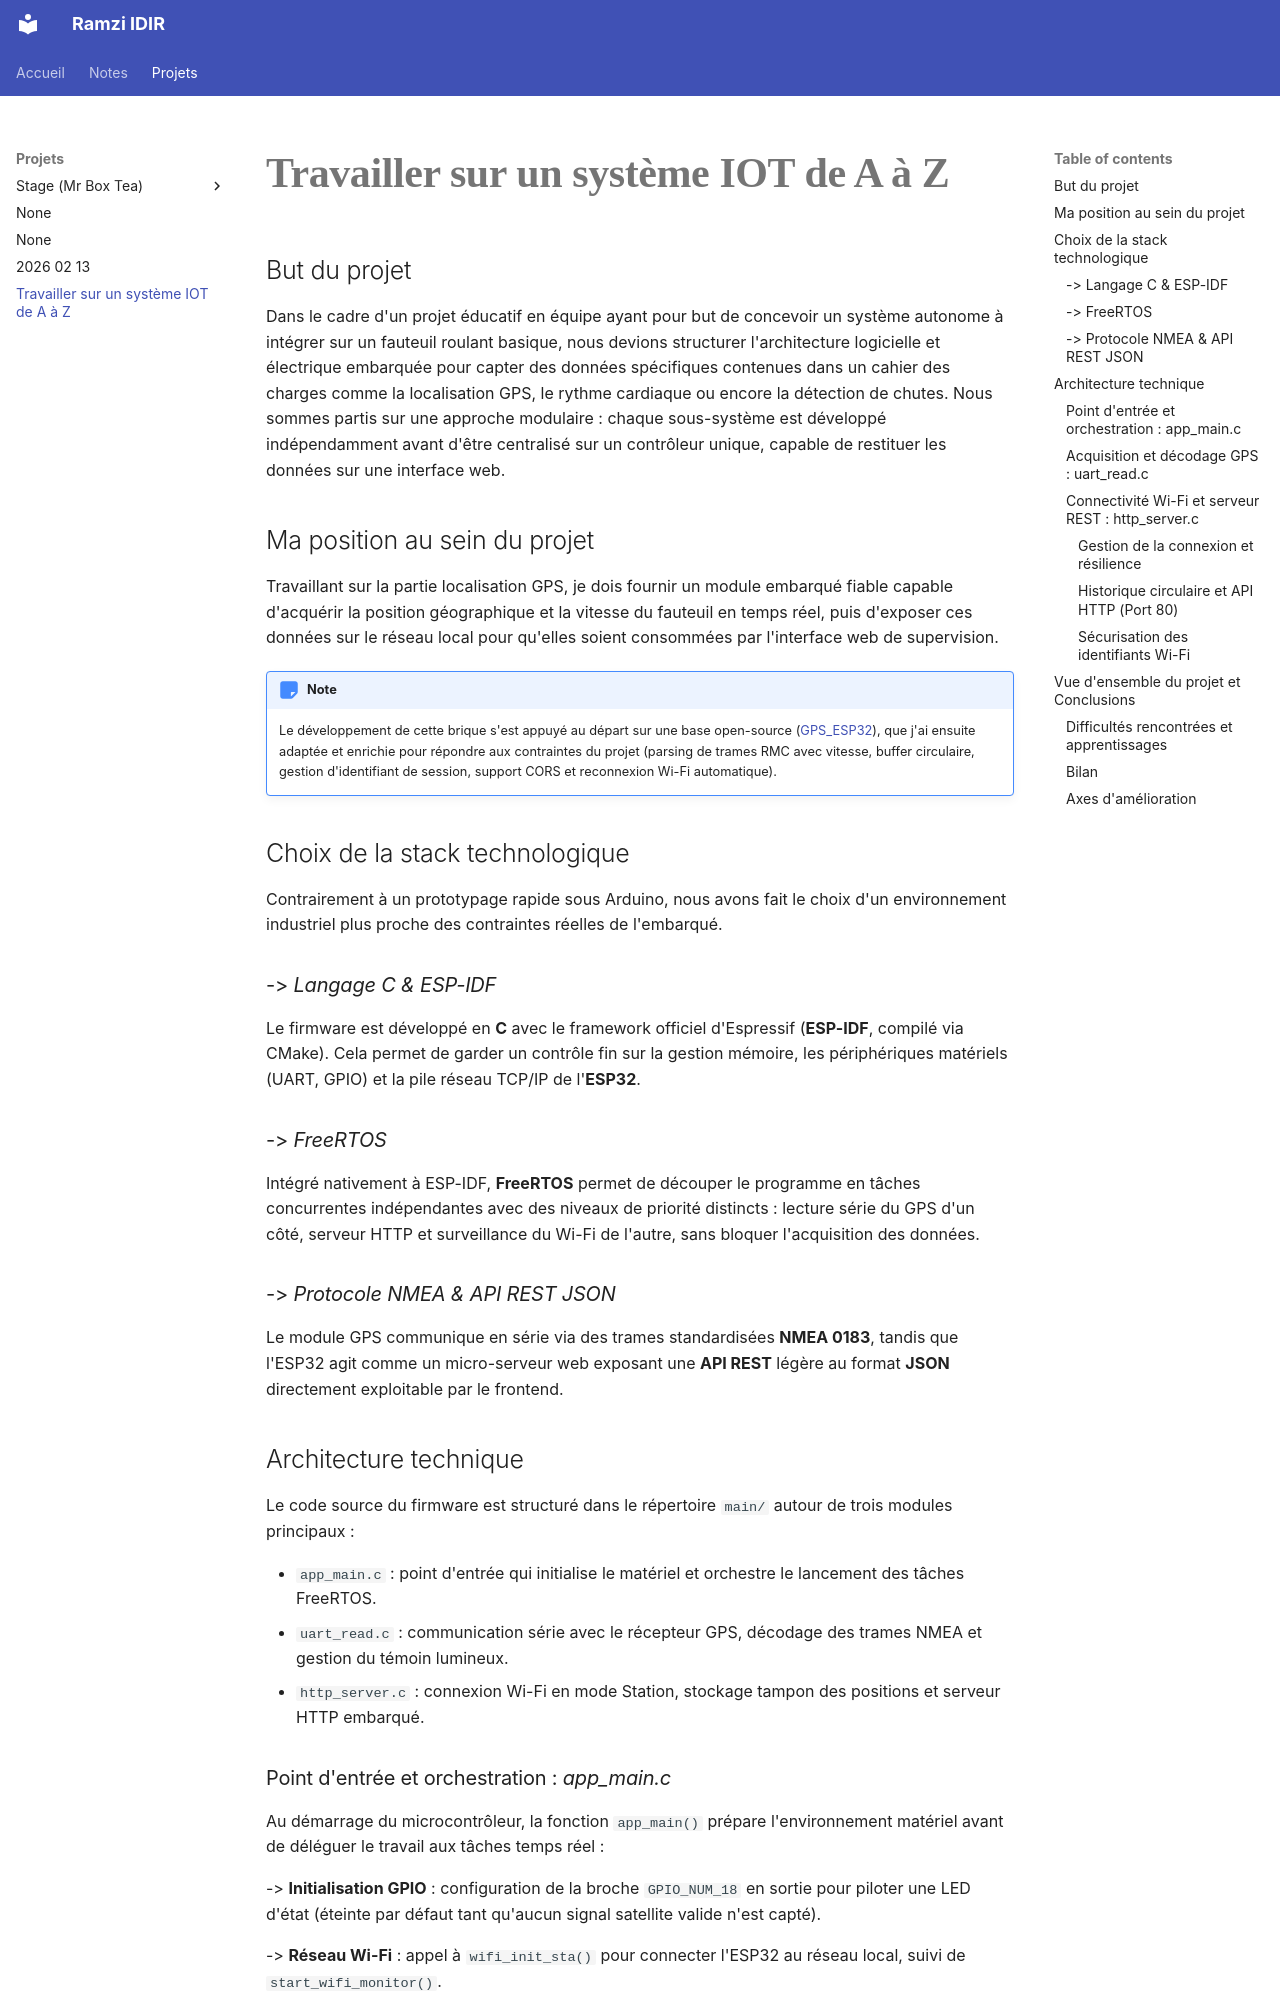

repository: buchtioof/notebook · page: projects/2026-11-10/index.html · generator: mkdocs

---
tags:
  - C
  - ESP32
  - WEB
  - Microcontrôleur
  - Projet
---

# Travailler sur un système IOT de A à Z

## But du projet
Dans le cadre d'un projet éducatif en équipe ayant pour but de concevoir un système autonome à intégrer sur un fauteuil roulant basique, nous devions structurer l'architecture logicielle et électrique embarquée pour capter des données spécifiques contenues dans un cahier des charges comme la localisation GPS, le rythme cardiaque ou encore la détection de chutes. Nous sommes partis sur une approche modulaire : chaque sous-système est développé indépendamment avant d'être centralisé sur un contrôleur unique, capable de restituer les données sur une interface web.

## Ma position au sein du projet
Travaillant sur la partie localisation GPS, je dois fournir un module embarqué fiable capable d'acquérir la position géographique et la vitesse du fauteuil en temps réel, puis d'exposer ces données sur le réseau local pour qu'elles soient consommées par l'interface web de supervision.

!!! note

    Le développement de cette brique s'est appuyé au départ sur une base open-source ([GPS_ESP32](https://github.com/johannajes/GPS_ESP32/tree/main)), que j'ai ensuite adaptée et enrichie pour répondre aux contraintes du projet (parsing de trames RMC avec vitesse, buffer circulaire, gestion d'identifiant de session, support CORS et reconnexion Wi-Fi automatique).

## Choix de la stack technologique

Contrairement à un prototypage rapide sous Arduino, nous avons fait le choix d'un environnement industriel plus proche des contraintes réelles de l'embarqué.

### -> *Langage C & ESP-IDF*

Le firmware est développé en **C** avec le framework officiel d'Espressif (**ESP-IDF**, compilé via CMake). Cela permet de garder un contrôle fin sur la gestion mémoire, les périphériques matériels (UART, GPIO) et la pile réseau TCP/IP de l'**ESP32**.

### -> *FreeRTOS*

Intégré nativement à ESP-IDF, **FreeRTOS** permet de découper le programme en tâches concurrentes indépendantes avec des niveaux de priorité distincts : lecture série du GPS d'un côté, serveur HTTP et surveillance du Wi-Fi de l'autre, sans bloquer l'acquisition des données.

### -> *Protocole NMEA & API REST JSON*

Le module GPS communique en série via des trames standardisées **NMEA 0183**, tandis que l'ESP32 agit comme un micro-serveur web exposant une **API REST** légère au format **JSON** directement exploitable par le frontend.

## Architecture technique

Le code source du firmware est structuré dans le répertoire `main/` autour de trois modules principaux :

- `app_main.c` : point d'entrée qui initialise le matériel et orchestre le lancement des tâches FreeRTOS.
- `uart_read.c` : communication série avec le récepteur GPS, décodage des trames NMEA et gestion du témoin lumineux.
- `http_server.c` : connexion Wi-Fi en mode Station, stockage tampon des positions et serveur HTTP embarqué.
